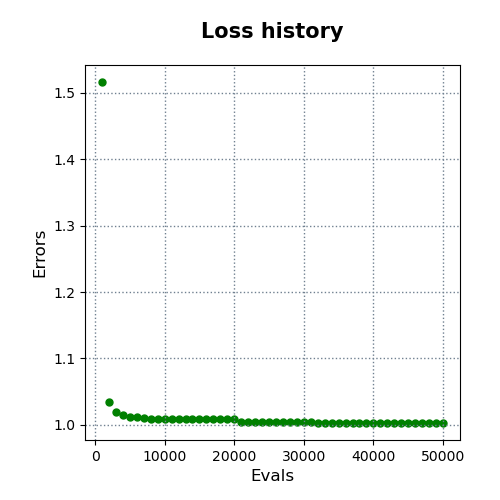

Source data for this figure (header and first rows):
evals, errors
1000, 1.516
2000, 1.035
3000, 1.019
4000, 1.015
5000, 1.012
6000, 1.012
7000, 1.01
8000, 1.009
9000, 1.009
10000, 1.009
11000, 1.009
12000, 1.009
13000, 1.009
14000, 1.009
15000, 1.009
16000, 1.009
17000, 1.009
18000, 1.009
19000, 1.009
20000, 1.009
21000, 1.004
22000, 1.004
23000, 1.004
24000, 1.004
25000, 1.004
26000, 1.004
27000, 1.004
28000, 1.004
29000, 1.004
30000, 1.004
31000, 1.004
32000, 1.003
33000, 1.003
34000, 1.003
35000, 1.003
36000, 1.003
37000, 1.003
38000, 1.003
39000, 1.003
40000, 1.003
41000, 1.003
42000, 1.003
43000, 1.003
44000, 1.003
45000, 1.003
46000, 1.003
47000, 1.003
48000, 1.003
49000, 1.003
50000, 1.003
